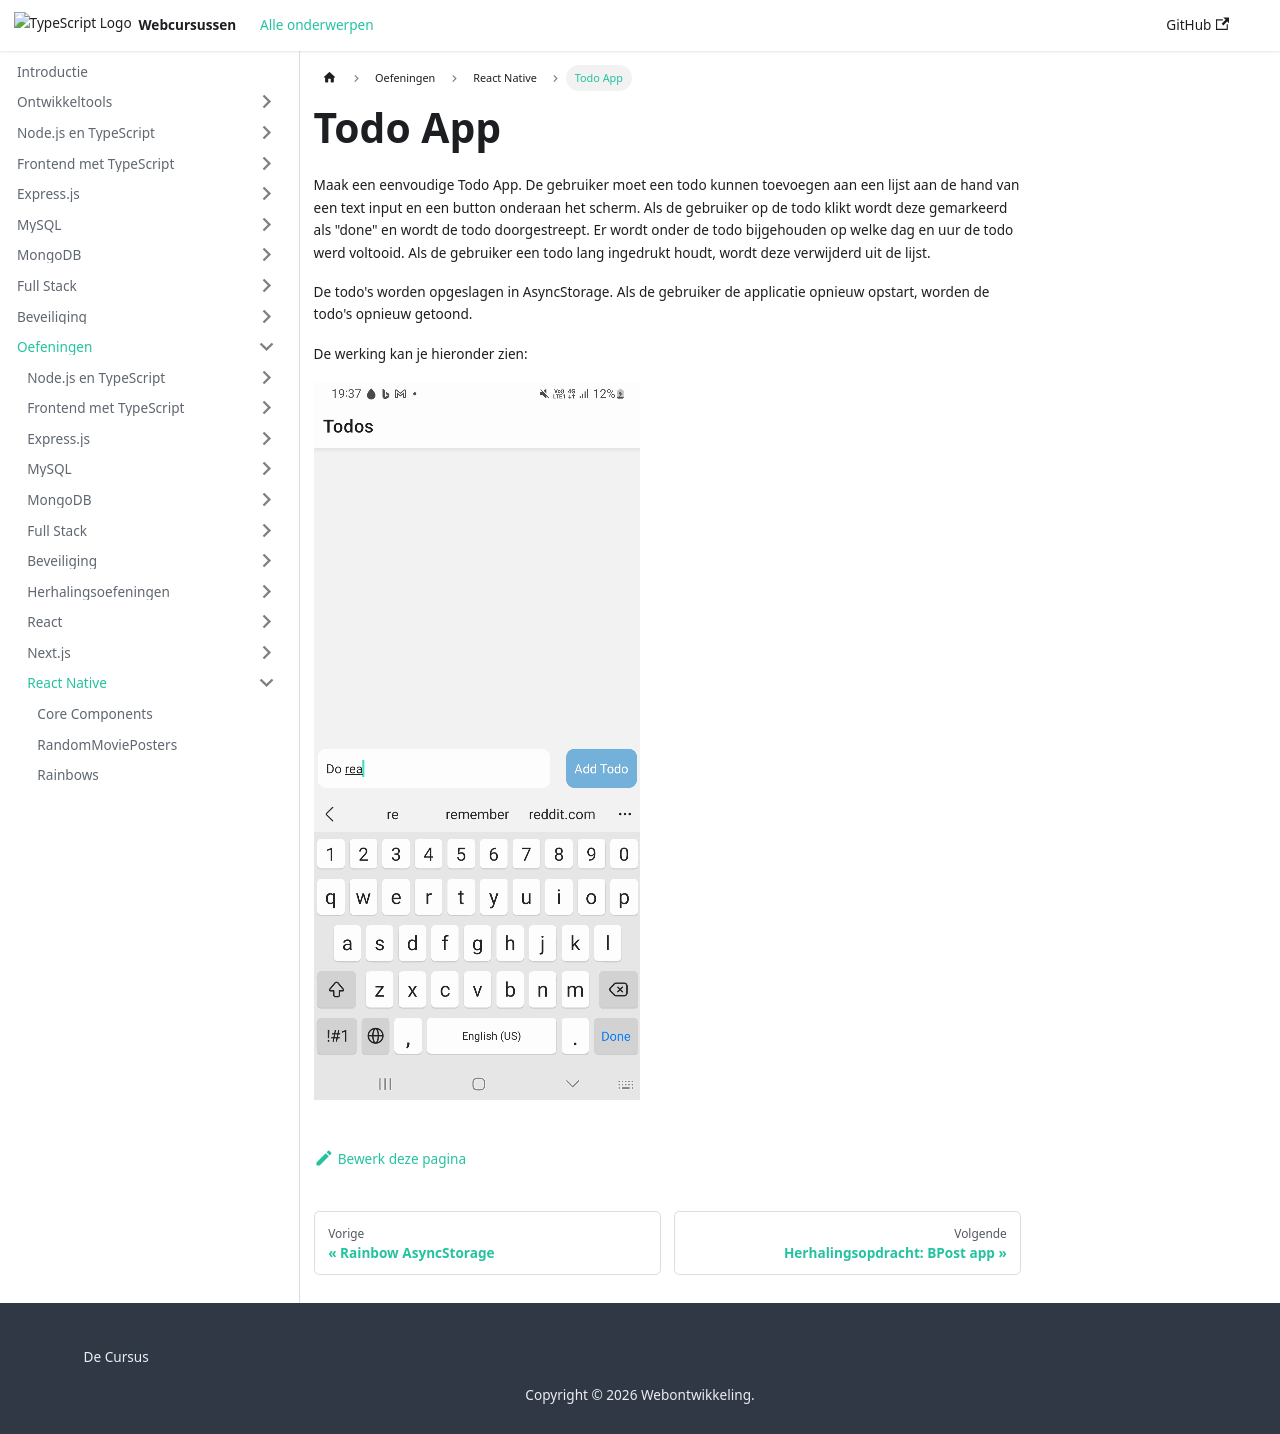

repository: similonap/web-monorepo-docusaurus · page: exercises/react-native/labo-5-todo-app.html · generator: docusaurus

---
sidebar_label: "Todo App"
---

# Todo App

Maak een eenvoudige Todo App. De gebruiker moet een todo kunnen toevoegen aan een lijst aan de hand van een text input en een button onderaan het scherm. Als de gebruiker op de todo klikt wordt deze gemarkeerd als "done" en wordt de todo doorgestreept. Er wordt onder de todo bijgehouden op welke dag en uur de todo werd voltooid. Als de gebruiker een todo lang ingedrukt houdt, wordt deze verwijderd uit de lijst.

De todo's worden opgeslagen in AsyncStorage. Als de gebruiker de applicatie opnieuw opstart, worden de todo's opnieuw getoond.

De werking kan je hieronder zien:

![Alt text](./assets/todoasync.gif)
